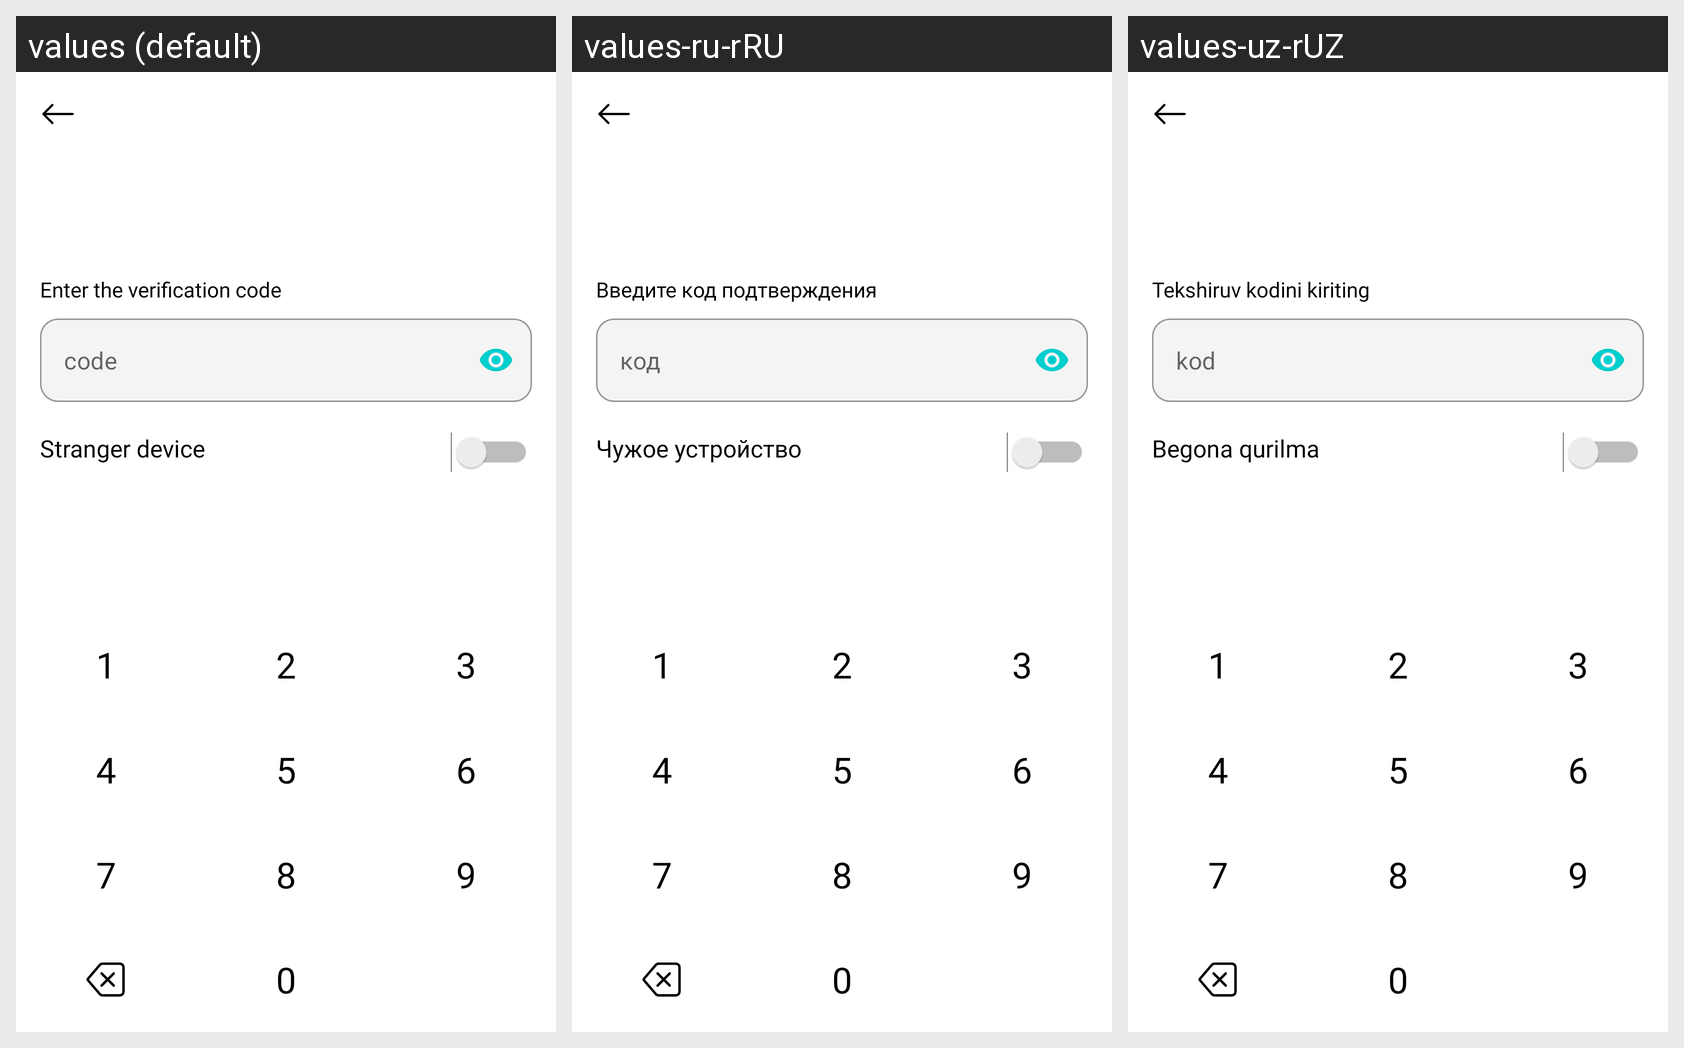

Translations of the strings shown on this Android screen, per locale in the grid:
Android screen res/layout/screen_verify.xml rendered under 3 locales, left to right: values (default), values-ru-rRU, values-uz-rUZ. Device: Nexus 5 (rendered at 1080×1920; each locale shown at half size, 540×960, under a caption strip naming it); theme Theme.PaymeDemo.
Strings drawn on this screen, with the default value and each locale's value (text and hints the layout hard-codes, and strings that could not be matched under every locale, appear in the picture but are not listed):

verify_text
  values: Enter the verification code
  values-ru-rRU: Введите код подтверждения
  values-uz-rUZ: Tekshiruv kodini kiriting

code
  values: code
  values-ru-rRU: код
  values-uz-rUZ: kod

stranger_device
  values: Stranger device
  values-ru-rRU: Чужое устройство
  values-uz-rUZ: Begona qurilma
